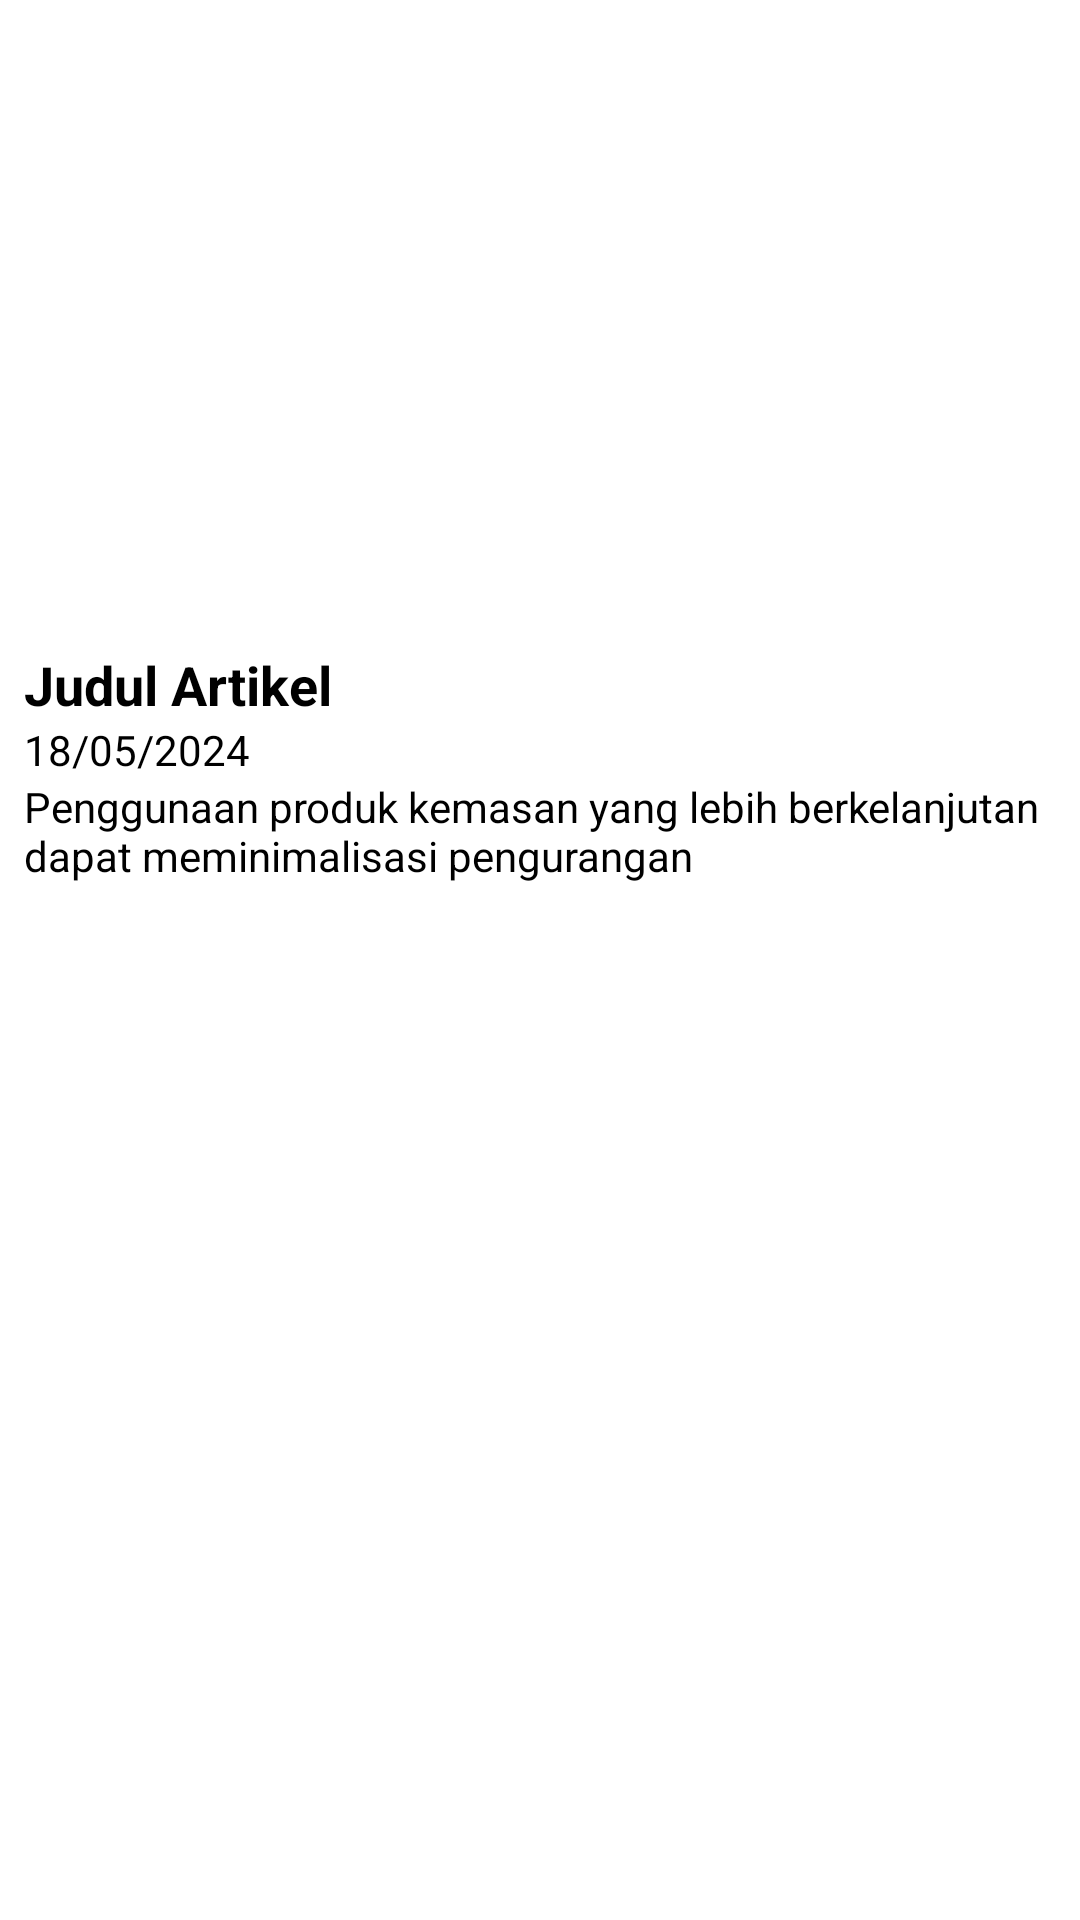

Produce the Android XML layout that renders to this screen, including the resource entries it uses.
<!-- AndroidManifest.xml: application theme Theme.TrashHub -->
<!-- res/layout/articles_item.xml -->
<?xml version="1.0" encoding="utf-8"?>
<LinearLayout xmlns:android="http://schemas.android.com/apk/res/android"
    android:layout_width="match_parent"
    android:layout_height="wrap_content"
    android:orientation="vertical"
    android:padding="8dp">

    <ImageView
        android:id="@+id/articleImage"
        android:layout_width="match_parent"
        android:layout_height="200dp"
        android:scaleType="centerCrop" />

    <TextView
        android:id="@+id/articleTitle"
        android:textColor="@color/black"
        android:layout_width="match_parent"
        android:layout_height="wrap_content"
        android:layout_marginTop="8dp"
        android:text="Judul Artikel"
        android:textAppearance="?android:attr/textAppearanceMedium"
        android:textStyle="bold" />

    <TextView
        android:id="@+id/articleDate"
        android:layout_width="match_parent"
        android:layout_height="wrap_content"
        android:textColor="@color/black"
        android:text="18/05/2024"
        android:textAppearance="?android:attr/textAppearanceSmall" />

    <TextView
        android:id="@+id/articleDescription"
        android:layout_width="match_parent"
        android:layout_height="wrap_content"
        android:textColor="@color/black"
        android:text="Penggunaan produk kemasan yang lebih berkelanjutan dapat meminimalisasi pengurangan"
        android:textAppearance="?android:attr/textAppearanceSmall" />

</LinearLayout>
<!-- resources referenced by this layout -->
<resources>
  <style name="Theme.TrashHub" parent="Theme.MaterialComponents.DayNight.DarkActionBar">
          
          <item name="colorPrimary">@color/purple_500</item>
          <item name="colorPrimaryVariant">@color/purple_700</item>
          <item name="colorOnPrimary">@color/white</item>
          
          <item name="colorSecondary">@color/teal_200</item>
          <item name="colorSecondaryVariant">@color/teal_700</item>
          <item name="colorOnSecondary">@color/black</item>
          
          <item name="android:statusBarColor">?attr/colorPrimaryVariant</item>
          
  
          
          <item name="windowActionBar">false</item>
          <item name="windowNoTitle">true</item>
      </style>
  <!-- not gathered from this repository: default colours our renderer supplied (Android Studio template values) -->
  <color name="purple_500">#FF6200EE</color>
  <color name="purple_700">#FF3700B3</color>
  <color name="teal_200">#FF03DAC5</color>
  <color name="teal_700">#FF018786</color>
  <color name="black">#FF000000</color>
  <color name="white">#FFFFFFFF</color>
</resources>
